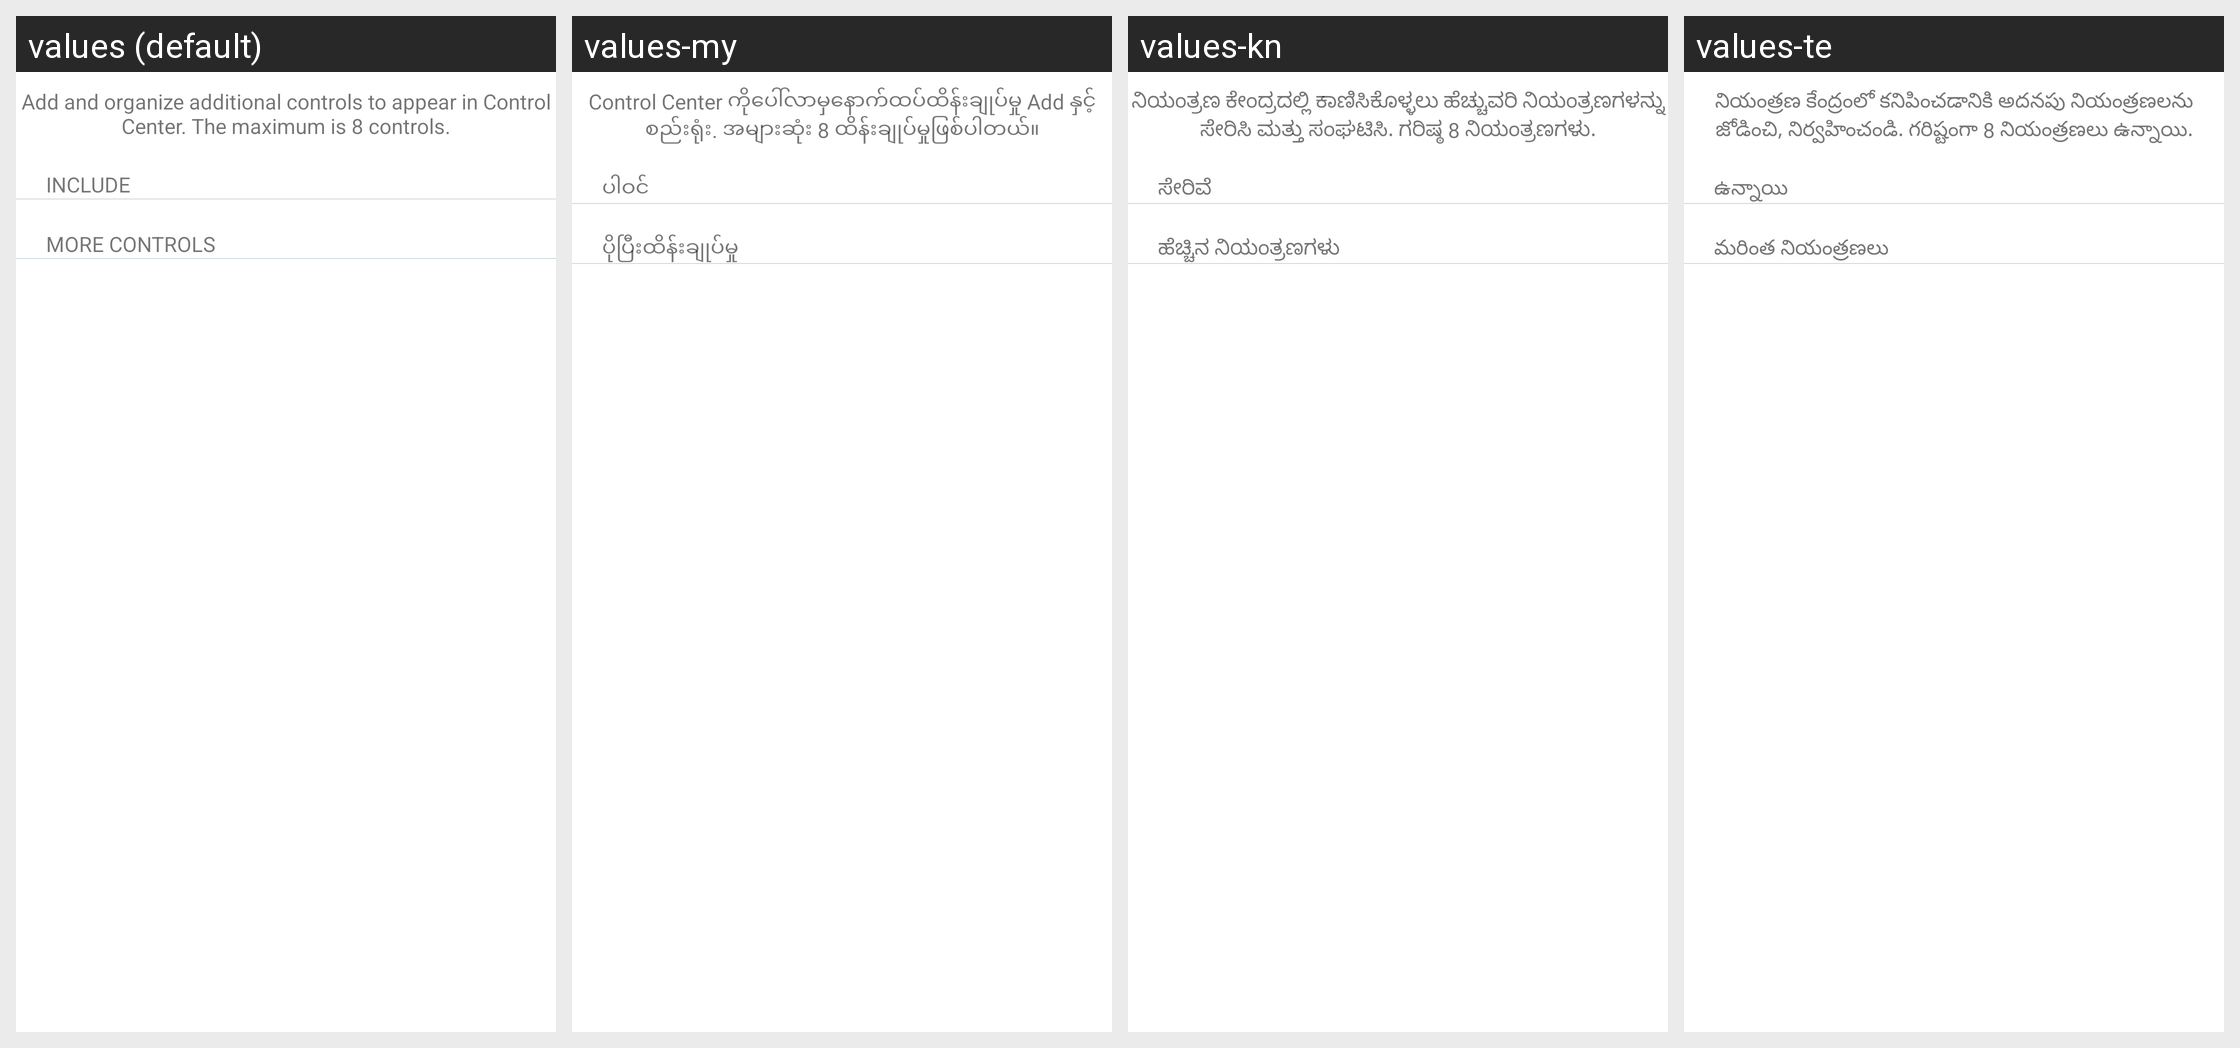

Here is an Android app screen in its default locale and in the app's own translations. Write out the translated-string differences for the strings that appear on this screen.
Android screen res/layout/activity_custimize_controls.xml rendered under 4 locales, left to right: values (default), values-my, values-kn, values-te. Device: Nexus 5 (rendered at 1080×1920; each locale shown at half size, 540×960, under a caption strip naming it); theme AppTheme.
Other locales in the repository, not shown: values-af, values-am, values-ar, values-as, values-az, values-be, values-bg, values-bn, values-bs, values-ca, values-cs, values-cy, values-da, values-de, values-el, values-en, values-en-rGB, values-eo, values-es, values-es-rUS, values-et, values-eu, values-fa, values-fi, values-fr, values-fr-rCA, values-ga, values-gl, values-gu, values-ha, values-hi, values-hr, values-hu, values-hy, values-ig, values-in, values-is, values-it, values-iw, values-ja, values-ka, values-kk, values-km, values-ko, values-ky, values-lo, values-lt, values-lv, values-mg, values-mk, values-ml, values-mn, values-mr, values-ms, values-mt, values-nb, values-ne, values-nl, values-or, values-pa, values-pl, values-ps, values-pt, values-pt-rBR, values-pt-rPT, values-ro, values-ru, values-si, values-sk, values-sl, values-sn, values-so, values-sq, values-sr, values-sv, values-sw, values-ta, values-th, values-tl, values-tr, values-uk, values-ur, values-uz, values-vi, values-yo, values-zh, values-zh-rCN, values-zh-rHK, values-zh-rTW, values-zu.
Strings drawn on this screen, with the default value and each locale's value (text and hints the layout hard-codes, and strings that could not be matched under every locale, appear in the picture but are not listed):

customize_control_center_message
  values: Add and organize additional controls to appear in Control Center. The maximum is 8 controls.
  values-my: Control Center ကိုပေါ်လာမှနောက်ထပ်ထိန်းချုပ်မှု Add နှင့်စည်းရုံး. အများဆုံး 8 ထိန်းချုပ်မှုဖြစ်ပါတယ်။
  values-kn: ನಿಯಂತ್ರಣ ಕೇಂದ್ರದಲ್ಲಿ ಕಾಣಿಸಿಕೊಳ್ಳಲು ಹೆಚ್ಚುವರಿ ನಿಯಂತ್ರಣಗಳನ್ನು ಸೇರಿಸಿ ಮತ್ತು ಸಂಘಟಿಸಿ. ಗರಿಷ್ಠ 8 ನಿಯಂತ್ರಣಗಳು.
  values-te: నియంత్రణ కేంద్రంలో కనిపించడానికి అదనపు నియంత్రణలను జోడించి, నిర్వహించండి. గరిష్టంగా 8 నియంత్రణలు ఉన్నాయి.

include
  values: include
  values-my: ပါဝင်
  values-kn: ಸೇರಿವೆ
  values-te: ఉన్నాయి

more_controls
  values: more controls
  values-my: ပိုပြီးထိန်းချုပ်မှု
  values-kn: ಹೆಚ್ಚಿನ ನಿಯಂತ್ರಣಗಳು
  values-te: మరింత నియంత్రణలు
